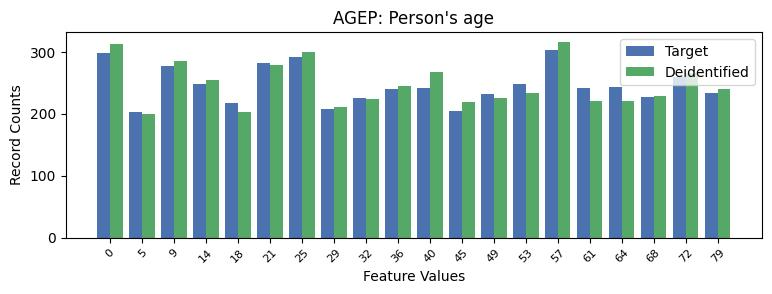

Data behind this chart, as committed beside it:
AGEP, AGEP, count_target, count_deidentified
0, 0, 298, 312
1, 5, 203, 200
2, 9, 277, 285
3, 14, 248, 255
4, 18, 217, 203
5, 21, 282, 278
6, 25, 292, 299
7, 29, 208, 210
8, 32, 225, 223
9, 36, 240, 245
10, 40, 241, 268
11, 45, 204, 219
12, 49, 231, 225
13, 53, 248, 234
14, 57, 303, 316
15, 61, 242, 220
16, 64, 243, 221
17, 68, 227, 228
18, 72, 259, 266
19, 79, 234, 239
